Run: headless pygame with SDL's dummy video driver; simulated clock (each Clock.tick advances the game by its frame time, no real sleeping); random seed 0; keys injected as events and as key.get_pressed() state; mouse plan: one left click at the window centre at the start of phase 2, then a move to the lower-right quarter at the start of phase 3.
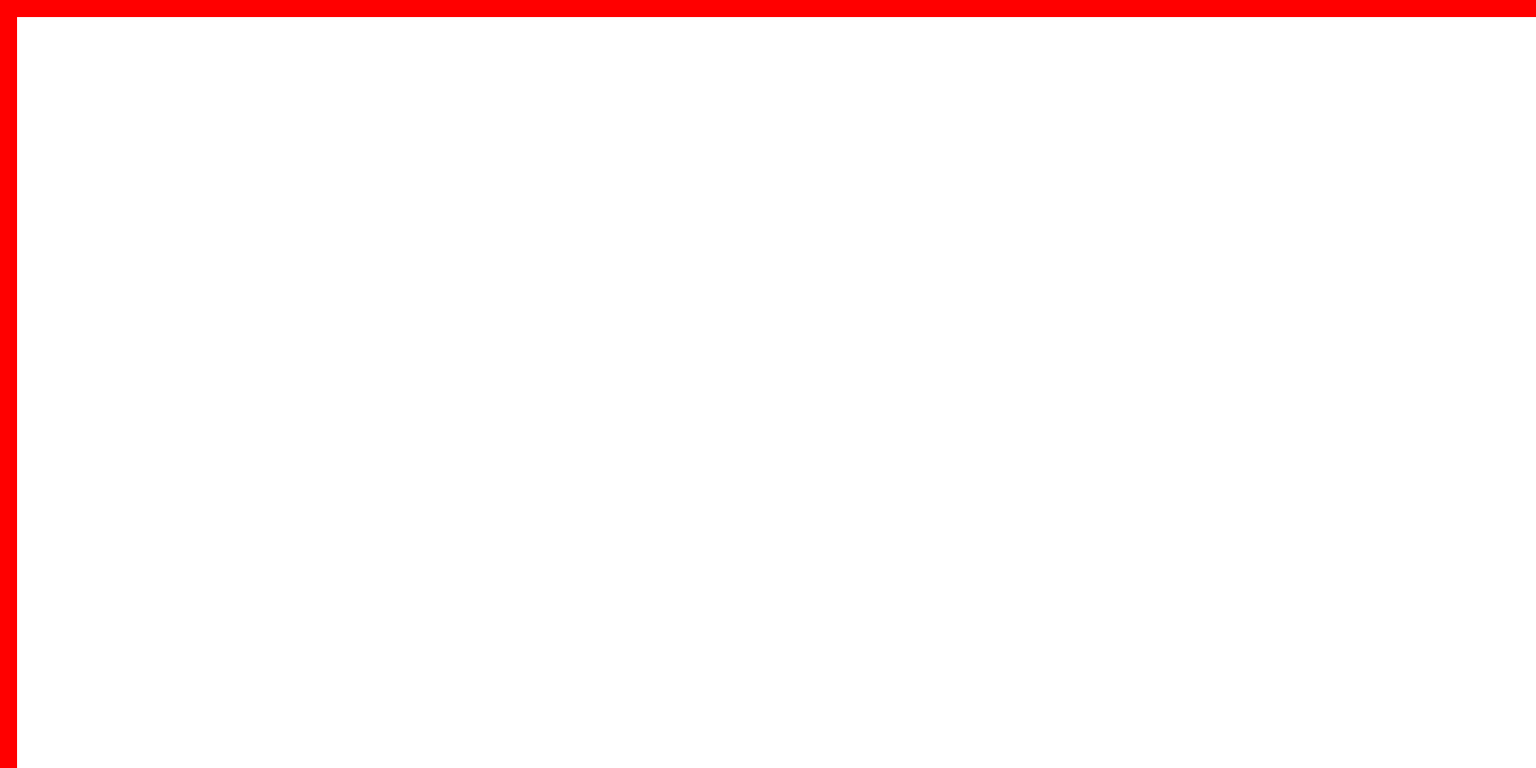
Frame 1 of 4 · flips 1–60 · no input
Frame 2 of 4 · flips 61–180 · clicked the window centre · tapped SPACE, RETURN · held RIGHT (→), D · screen unchanged from frame 1, image omitted
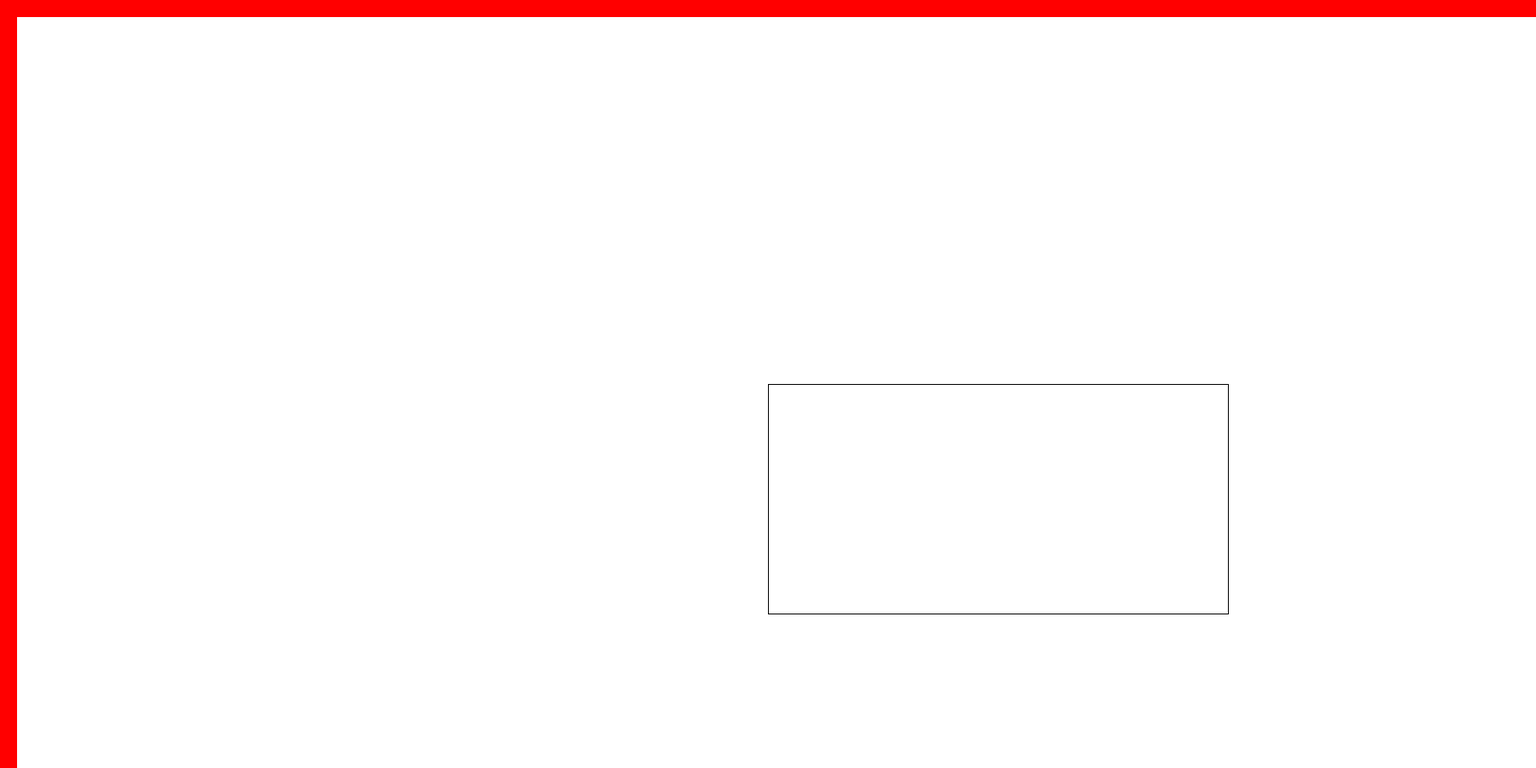
Frame 3 of 4 · flips 181–300 · moved the mouse to the lower-right quarter · held DOWN (↓), S
Frame 4 of 4 · flips 301–420 · held LEFT (←), A, UP (↑), W · screen unchanged from frame 3, image omitted

The pygame program that drew these frames:

from pygame import *

screen=display.set_mode((1800,900))

blocks={}
amount=0
saveX=[]
saveY=[]
enemyX=[]
enemyY=[]
toolselect=1

print("\n\n\nLevel builder\n----------------\nLeft click on two points to create rectangle\nRight click to delete block\nRed area is out of screen\n\nTo extract rectangles, type print(blocks) then \ncopy and paste into code as a dicionary and remove\n<> and capitalize R")

running=True
while running:
    click=False
    for evnt in event.get():
        if evnt.type== QUIT:
            running=False
            for i in blocks:
                blocks[i].x-=20
                blocks[i].y-=20
        if evnt.type==MOUSEBUTTONDOWN:
            if evnt.button==1:
                click=True
    mx,my=mouse.get_pos()
    mb=mouse.get_pressed()
    keys=key.get_pressed()
#-----------------------
    screen.fill((255,0,0))
    draw.rect(screen,(255,255,255),(20,20,1800,900))
    for i in blocks:
        draw.rect(screen,(0,0,0),blocks[i])
        if blocks[i].collidepoint(mx,my):
            draw.rect(screen,(255,0,0),blocks[i],3)
            if mb[2]:
                blocks.pop(i)
                break
        if blocks[i].width<0:
            blocks[i].x+=blocks[i].width
            blocks[i].width=blocks[i].width*-1
        if blocks[i].height<0:
            blocks[i].y+=blocks[i].height
            blocks[i].height=blocks[i].height*-1


    for i in range(0,len(enemyX)):
        draw.rect(screen,(0,0,255),(enemyX[i],enemyY[i],30,30))
        if Rect(enemyX[i],enemyY[i],30,30).collidepoint(mx,my):
            draw.rect(screen,(255,0,0),(enemyX[i],enemyY[i],30,30),3)
            if mb[2]:
                enemyX.pop(i)
                enemyY.pop(i)
                break
            
            
    if click:
        if toolselect==1:
            saveX.append(mx)
            saveY.append(my)
        elif toolselect==2:
            enemyX.append(mx)
            enemyY.append(my)
            
    if len(saveX)==2:
        amount+=1
        blocks[str(amount)]=Rect(saveX[0],saveY[0],saveX[1]-saveX[0],saveY[1]-saveY[0])
        saveX.clear()
        saveY.clear()
    if len(saveX)==1:
        draw.rect(screen,(0,0,0),(saveX[0],saveY[0],mx-saveX[0],my-saveY[0]),1)

    if keys[K_1]:
        toolselect=1
    if keys[K_2]:
        toolselect=2

#-----------------------
    display.flip()
quit()
